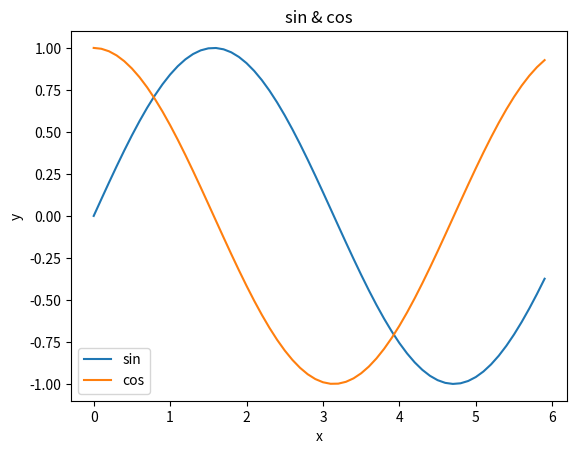

The matplotlib source for this figure:
import numpy as np
import matplotlib.pyplot as plt

x = np.arange(0, 6, 0.1)
y_sin = np.sin(x)
y_cos = np.cos(x)


plt.plot(x, y_sin, label='sin')
plt.plot(x, y_cos, label='cos')
plt.xlabel('x')
plt.ylabel('y')
plt.title("sin & cos")

plt.legend()
plt.show()
